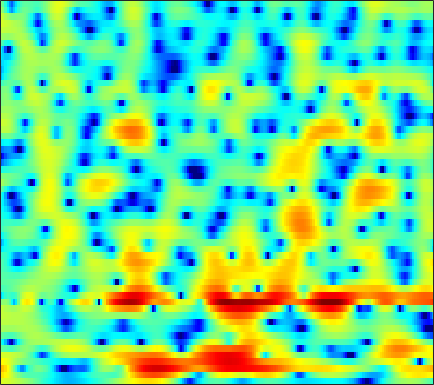

Values plotted in this chart, from the file beside it:
3.3298, 3.2507, 3.121, 2.9641, 2.8273, 2.6172, 2.377, 2.1793, 1.892, 1.5798, 1.2408, 0.969, 0.58628, 0.17831, -0.14505, -0.60105, -1.0851, -1.4658, -1.9901, -2.5292, -3.0849, -3.5081, -4.0804, -4.6595
5.692, 5.296, 4.678, 3.96, 3.359, 2.488, 1.563, 0.8605, -0.03544, -0.8128, -1.395, -1.681, -1.873, -1.912, -1.89, -1.852, -1.854, -1.907, -2.062, -2.319, -2.678, -3.011, -3.531, -4.126
7.261, 6.702, 5.763, 4.575, 3.49, 1.731, -0.4795, -2.512, -5.765, -8.863, -8.965, -7.212, -4.817, -3.032, -2.076, -1.204, -0.7066, -0.5403, -0.5625, -0.849, -1.384, -1.953, -2.961, -4.307
4.838, 4.594, 4.166, 3.632, 3.175, 2.511, 1.82, 1.314, 0.6981, 0.1758, -0.2382, -0.4935, -0.7815, -1.044, -1.248, -1.539, -1.852, -2.099, -2.433, -2.766, -3.086, -3.32, -3.647, -4.005
3.042, 3.078, 3.044, 2.93, 2.804, 2.592, 2.341, 2.134, 1.822, 1.454, 0.9948, 0.5662, -0.1493, -1.085, -1.978, -3.499, -5.498, -7.405, -10.41, -12.45, -10.91, -8.736, -6.163, -4.201
-0.9505, -1.172, -1.596, -2.019, -2.222, -2.201, -1.851, -1.434, -0.8181, -0.266, 0.1206, 0.2781, 0.2976, 0.08213, -0.2378, -0.8544, -1.622, -2.23, -2.9, -3.133, -2.772, -2.182, -1.184, -0.1538
-3.865, -5.008, -7.294, -10.98, -15.25, -17.42, -11.15, -7.823, -4.814, -2.776, -1.347, -0.5598, 0.2026, 0.7069, 0.9514, 1.145, 1.235, 1.264, 1.284, 1.31, 1.37, 1.44, 1.566, 1.718
-0.9297, -1.248, -1.686, -2.041, -2.177, -2.135, -1.829, -1.462, -0.866, -0.2421, 0.337, 0.715, 1.121, 1.415, 1.563, 1.674, 1.692, 1.655, 1.544, 1.367, 1.132, 0.9192, 0.5968, 0.238
1.243, 1.196, 1.129, 1.077, 1.064, 1.082, 1.146, 1.214, 1.324, 1.438, 1.541, 1.598, 1.631, 1.606, 1.547, 1.409, 1.19, 0.9739, 0.6118, 0.1557, -0.3959, -0.8856, -1.659, -2.577
2.128, 2.114, 2.091, 2.054, 2.023, 1.982, 1.955, 1.939, 1.914, 1.87, 1.796, 1.715, 1.567, 1.366, 1.171, 0.8529, 0.4609, 0.1159, -0.4148, -1.027, -1.727, -2.322, -3.238, -4.32
2.473, 2.367, 2.238, 2.126, 2.054, 1.985, 1.946, 1.931, 1.92, 1.901, 1.839, 1.75, 1.564, 1.285, 1.003, 0.5415, -0.001138, -0.4538, -1.104, -1.795, -2.506, -3.04, -3.779, -4.584
2.552, 2.267, 1.891, 1.548, 1.328, 1.144, 1.149, 1.31, 1.681, 2.126, 2.49, 2.638, 2.606, 2.279, 1.828, 0.9846, -0.0597, -0.9116, -1.974, -2.794, -3.357, -3.65, -4.012, -4.547
0.1424, 0.5054, 0.572, -0.1844, -1.5, -4.502, -7.413, -5.373, -0.9165, 2.193, 4.135, 5.002, 5.465, 5.218, 4.582, 2.984, 0.2558, -2.933, -10.55, -14.82, -6.378, -3.755, -2.282, -2.057
-6.268, -4.367, -2.788, -2.314, -2.49, -2.932, -2.911, -2.265, -0.6646, 1.085, 2.469, 3.197, 3.728, 3.777, 3.516, 2.764, 1.677, 0.7808, -0.2585, -0.8309, -0.798, -0.4923, -0.2685, -0.4225
-2.262, -2.14, -1.881, -1.572, -1.35, -1.055, -0.7145, -0.3882, 0.09857, 0.6158, 1.1, 1.396, 1.705, 1.865, 1.869, 1.774, 1.589, 1.41, 1.185, 0.9704, 0.7224, 0.556, 0.3687, 0.06532
-1.451, -1.41, -1.369, -1.292, -1.196, -1.057, -0.8926, -0.7335, -0.4816, -0.215, 0.06584, 0.2738, 0.523, 0.7413, 0.8816, 1.046, 1.157, 1.206, 1.227, 1.232, 1.193, 1.097, 0.9287, 0.7276
-1.544, -1.591, -1.683, -1.821, -1.928, -2.026, -2.059, -2.043, -1.939, -1.733, -1.445, -1.183, -0.8129, -0.4281, -0.1258, 0.2475, 0.598, 0.8483, 1.135, 1.364, 1.569, 1.672, 1.703, 1.665
-1.767, -1.988, -2.389, -2.954, -3.481, -4.205, -4.798, -5.11, -5.187, -4.833, -4.222, -3.674, -2.909, -2.182, -1.655, -1.001, -0.3432, 0.1654, 0.8344, 1.433, 1.955, 2.321, 2.673, 2.866
-1.748, -2.089, -2.887, -4.103, -5.412, -7.935, -11.72, -15.21, -15.74, -11.62, -8.53, -7.039, -5.757, -4.953, -4.529, -3.883, -2.956, -2.071, -0.718, 0.6997, 1.922, 2.676, 3.514, 4.078
-2.485, -2.519, -2.899, -3.633, -4.461, -6.011, -7.768, -8.878, -9.272, -8.399, -7.42, -6.992, -7.203, -8.537, -10.61, -15.22, -14.86, -9.785, -4.946, -1.693, 0.7317, 2.064, 3.38, 4.324
-5.684, -4.848, -3.978, -3.517, -3.341, -3.282, -3.403, -3.514, -3.613, -3.749, -3.979, -4.263, -4.853, -5.741, -6.514, -7.327, -6.91, -5.837, -3.838, -1.855, -0.2012, 0.919, 2.159, 3.102
-8.098, -6.353, -4.595, -3.376, -2.737, -2.098, -1.716, -1.53, -1.398, -1.393, -1.484, -1.639, -1.897, -2.184, -2.398, -2.616, -2.641, -2.556, -2.326, -1.805, -1.169, -0.6193, 0.3025, 1.238
-4.934, -3.946, -2.862, -1.934, -1.357, -0.7795, -0.3202, -0.07494, 0.1194, 0.2172, 0.2209, 0.1479, -0.05229, -0.3767, -0.6963, -1.232, -2.012, -2.688, -3.797, -5.011, -5.59, -5.287, -3.846, -1.813
-2.608, -2.14, -1.562, -1.098, -0.7907, -0.4602, -0.192, -0.02512, 0.1734, 0.3336, 0.4294, 0.4743, 0.4325, 0.235, -0.0459, -0.6758, -1.673, -2.779, -4.919, -8.626, -14.36, -14.92, -8.099, -3.72
-2.845, -2.645, -2.444, -2.414, -2.477, -2.561, -2.688, -2.713, -2.56, -2.227, -1.768, -1.372, -0.8648, -0.4543, -0.271, -0.2118, -0.3291, -0.6018, -0.9898, -1.458, -1.576, -1.374, -0.7196, 0.297
-3.76, -3.85, -4.254, -4.927, -5.658, -6.879, -8.285, -9.255, -9.699, -8.661, -6.662, -5.147, -3.323, -1.837, -0.932, 0.02932, 0.7322, 1.126, 1.513, 1.86, 2.074, 2.287, 2.53, 2.746
-4.082, -4.551, -5.564, -6.885, -8.104, -10.29, -13.3, -16.88, -22.09, -16.14, -10.59, -7.628, -4.698, -2.488, -1.163, 0.2924, 1.398, 2.1, 2.798, 3.324, 3.683, 3.821, 3.902, 3.765
-4.056, -5.178, -6.882, -8.802, -10.11, -11.34, -11.76, -11.51, -10.57, -9.079, -7.146, -5.681, -3.764, -2.038, -0.8795, 0.4542, 1.608, 2.325, 3.154, 3.726, 4.155, 4.299, 4.281, 4.024
-3.378, -5.115, -8.049, -12.66, -18.43, -28.64, -16.28, -12.45, -9.367, -7.269, -5.631, -4.583, -3.354, -2.209, -1.343, -0.2463, 0.889, 1.66, 2.604, 3.387, 3.929, 4.194, 4.263, 4.082
-0.6722, -1.786, -3.486, -5.31, -6.466, -7.27, -6.981, -6.367, -5.553, -4.853, -4.541, -4.461, -4.559, -4.61, -4.351, -3.334, -1.709, -0.362, 1.253, 2.621, 3.547, 4.024, 4.325, 4.248
1.495, 0.9732, 0.256, -0.3977, -0.8291, -1.276, -1.621, -1.827, -2.167, -2.708, -3.618, -4.763, -7.251, -12.26, -22.7, -14.18, -6.295, -3.074, -0.03644, 1.905, 3.256, 3.856, 4.277, 4.214
0.1471, -0.03084, -0.2544, -0.4413, -0.5787, -0.7489, -0.9453, -1.124, -1.396, -1.83, -2.393, -2.957, -3.795, -4.475, -4.606, -3.869, -2.358, -1.023, 0.5535, 1.889, 2.813, 3.285, 3.552, 3.466
-3.947, -3.783, -3.497, -3.21, -3.007, -2.774, -2.562, -2.443, -2.309, -2.188, -2.075, -1.968, -1.778, -1.463, -1.133, -0.533, 0.1612, 0.773, 1.512, 2.204, 2.691, 2.953, 3.072, 2.985
-10.39, -9.325, -7.995, -6.92, -6.272, -5.617, -5.107, -4.752, -4.315, -3.779, -3.183, -2.655, -1.905, -1.131, -0.5341, 0.2445, 0.9847, 1.484, 2.107, 2.573, 2.937, 3.088, 3.173, 3.087
-16.76, -13.49, -10.99, -9.436, -8.78, -8.334, -8.28, -8.276, -8.052, -7.351, -6.079, -4.953, -3.387, -1.915, -0.9249, 0.2332, 1.218, 1.82, 2.471, 2.946, 3.26, 3.383, 3.432, 3.322
-10.34, -9.691, -8.829, -8.481, -8.616, -9.472, -11.34, -13.85, -19.25, -17.96, -11.46, -8.103, -4.883, -2.499, -1.083, 0.4158, 1.567, 2.246, 2.888, 3.329, 3.51, 3.554, 3.439, 3.224
-5.344, -4.978, -4.661, -4.749, -5.056, -5.881, -7.121, -8.194, -9.272, -8.867, -6.942, -5.248, -3.068, -1.199, 0.007849, 1.342, 2.38, 2.944, 3.463, 3.64, 3.544, 3.279, 2.713, 2.015
-1.222, -0.7286, -0.481, -0.4899, -0.6805, -1.134, -1.724, -2.204, -2.66, -2.865, -2.678, -2.262, -1.371, -0.2044, 0.6998, 1.873, 2.809, 3.338, 3.718, 3.67, 3.199, 2.456, 0.971, -1.313
1.87, 2.082, 2.139, 1.956, 1.639, 1.005, 0.0976, -0.7705, -2.238, -3.977, -5.801, -6.503, -5.643, -3.395, -1.632, 0.3337, 1.77, 2.535, 3.075, 3.176, 2.722, 2.023, 0.5582, -1.658
2.659, 2.635, 2.506, 2.169, 1.768, 1.027, -0.05099, -1.112, -3.074, -5.841, -10.06, -13.62, -11.27, -6.36, -3.75, -1.296, 0.3898, 1.21, 1.882, 2.163, 2.028, 1.734, 1.125, 0.3351
1.923, 1.891, 1.795, 1.554, 1.29, 0.7936, 0.1331, -0.4587, -1.312, -2.19, -2.865, -3.055, -2.805, -2.045, -1.326, -0.3737, 0.4521, 0.8687, 1.282, 1.397, 1.277, 1.083, 0.6502, 0.1302
0.7683, 0.9539, 1.03, 0.9955, 0.8904, 0.6517, 0.3858, 0.1742, -0.06118, -0.2219, -0.2443, -0.1618, 0.07379, 0.3982, 0.6851, 1.041, 1.289, 1.452, 1.478, 1.321, 1.004, 0.6139, -0.07629, -0.9065
-0.1695, 0.2575, 0.529, 0.5392, 0.3987, 0.1251, -0.1584, -0.2846, -0.29, -0.02733, 0.4112, 0.7846, 1.296, 1.746, 2.013, 2.262, 2.36, 2.355, 2.166, 1.855, 1.351, 0.7857, -0.1825, -1.58
-0.3274, 0.1034, 0.301, -0.03405, -0.6128, -1.794, -3.353, -4.346, -4.445, -2.971, -1.081, 0.1705, 1.447, 2.297, 2.662, 2.865, 2.834, 2.609, 2.296, 1.942, 1.531, 1.223, 0.6596, -0.2588
-0.5414, -0.1995, -0.1152, -0.571, -1.367, -3.33, -6.835, -11.15, -12.95, -6.387, -2.326, -0.4062, 1.228, 2.043, 2.225, 1.93, 1.085, 0.1748, -1.098, -1.935, -1.694, -0.9673, 0.007838, 0.7707
-2.888, -2.162, -1.498, -1.16, -1.136, -1.358, -1.674, -1.794, -1.537, -0.7849, 0.1808, 0.8368, 1.408, 1.533, 1.272, 0.3398, -1.505, -3.676, -8.774, -22.9, -10.66, -5.74, -2.093, 0.09385
-6.9, -5.312, -3.738, -2.596, -1.947, -1.25, -0.7083, -0.3506, 0.1314, 0.583, 0.9861, 1.224, 1.373, 1.288, 1.03, 0.4215, -0.4726, -1.264, -2.304, -2.828, -2.481, -1.748, -0.619, 0.4059
-7.891, -6.482, -4.973, -3.745, -2.953, -2.04, -1.244, -0.7073, -0.08021, 0.4572, 0.8809, 1.11, 1.308, 1.357, 1.302, 1.124, 0.8757, 0.6738, 0.4376, 0.3384, 0.4019, 0.5125, 0.7452, 0.9801
-6.423, -5.941, -5.259, -4.514, -3.891, -3.012, -2.094, -1.41, -0.5801, 0.1546, 0.7375, 1.066, 1.378, 1.546, 1.591, 1.567, 1.486, 1.403, 1.302, 1.254, 1.252, 1.252, 1.279, 1.276
-5.684, -6.238, -6.79, -6.852, -6.356, -5.056, -3.442, -2.272, -0.9231, 0.1543, 0.9443, 1.363, 1.703, 1.832, 1.818, 1.688, 1.47, 1.288, 1.115, 1.022, 1.026, 1.106, 1.26, 1.403
-4.906, -6.917, -11.51, -22.42, -16.98, -8.608, -4.379, -2.29, -0.3154, 0.9831, 1.803, 2.156, 2.31, 2.148, 1.839, 1.212, 0.3987, -0.2451, -1.005, -1.396, -1.199, -0.6956, 0.1511, 0.9858
-1.319, -2.287, -3.599, -4.323, -4.026, -2.669, -1.016, 0.08623, 1.238, 2, 2.381, 2.417, 2.157, 1.524, 0.7829, -0.623, -2.631, -4.654, -8.59, -12.98, -10.13, -6.604, -3.125, -0.7547
1.191, 1.021, 0.8101, 0.7147, 0.7596, 0.9796, 1.285, 1.508, 1.717, 1.761, 1.57, 1.257, 0.5996, -0.35, -1.258, -2.748, -4.546, -6.146, -8.395, -9.753, -8.623, -6.678, -4.074, -1.947
2.394, 2.379, 2.29, 2.187, 2.116, 2.017, 1.905, 1.793, 1.562, 1.185, 0.6169, 0.04836, -0.9388, -2.168, -3.217, -4.664, -5.943, -6.649, -6.929, -6.454, -5.39, -4.397, -2.949, -1.581
3.162, 3.005, 2.741, 2.45, 2.24, 1.978, 1.747, 1.565, 1.265, 0.8212, 0.1661, -0.5186, -1.757, -3.473, -5.16, -8.12, -12, -14.11, -12.05, -8.394, -5.499, -3.785, -1.949, -0.5321
2.96, 2.419, 1.607, 0.7811, 0.263, -0.1369, -0.1899, -0.08318, 0.08885, 0.137, -0.08342, -0.4774, -1.346, -2.69, -4.056, -6.401, -9.095, -10.35, -8.969, -6.053, -3.432, -1.823, -0.1332, 1.132
1.272, 0.1274, -1.988, -4.827, -7.206, -8.589, -6.571, -4.657, -2.709, -1.491, -0.872, -0.718, -0.8549, -1.271, -1.699, -2.275, -2.671, -2.675, -2.295, -1.492, -0.4568, 0.3612, 1.405, 2.296
-0.04711, -1.161, -3.255, -6.228, -8.922, -10.53, -7.95, -5.724, -3.567, -2.22, -1.485, -1.238, -1.221, -1.434, -1.676, -2.002, -2.181, -2.143, -1.834, -1.219, -0.3804, 0.3347, 1.297, 2.174
